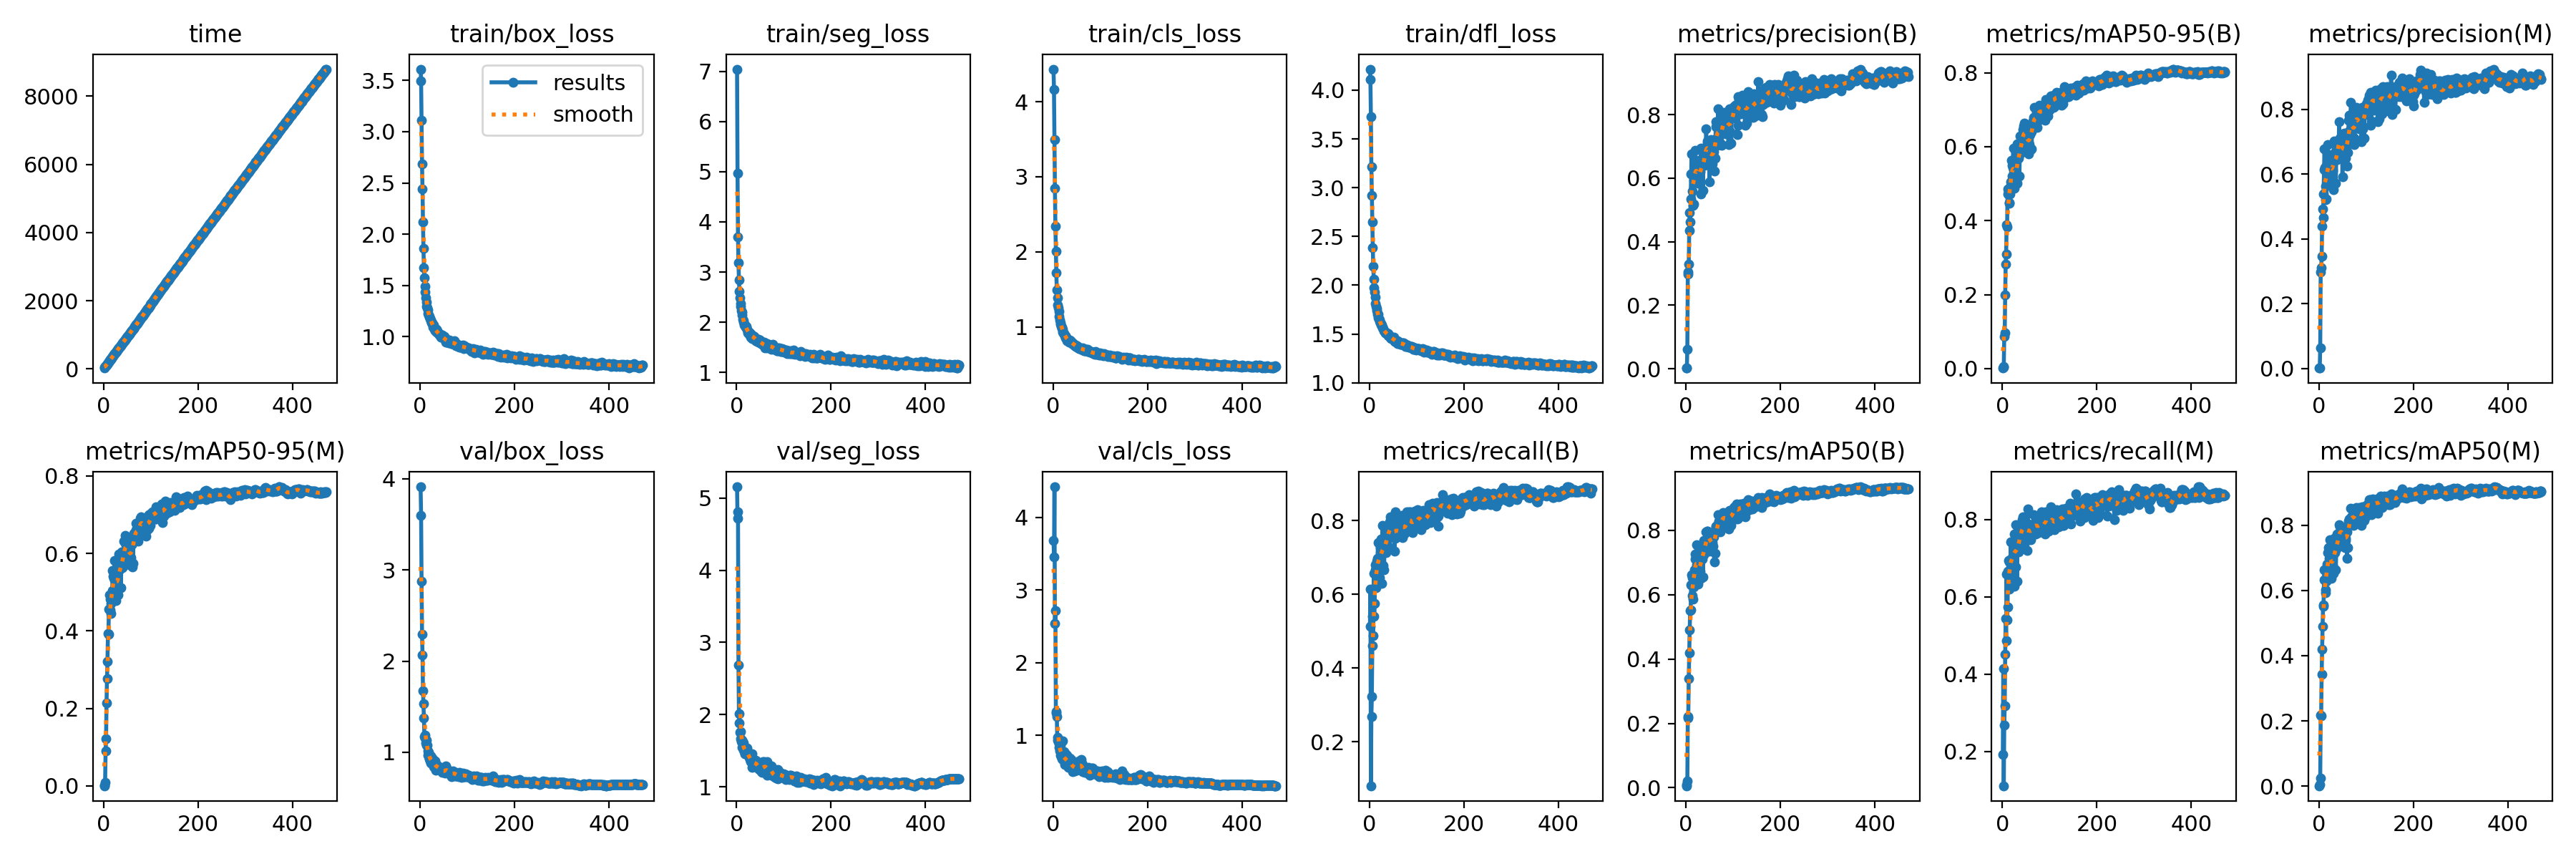

Values plotted in this chart, from the file beside it:
epoch, time, train/box_loss, train/seg_loss, train/cls_loss, train/dfl_loss, metrics/precision(B), metrics/recall(B), metrics/mAP50(B), metrics/mAP50-95(B), metrics/precision(M), metrics/recall(M), metrics/mAP50(M), metrics/mAP50-95(M), val/box_loss, val/seg_loss, val/cls_loss, val/dfl_loss, lr/pg0, lr/pg1, lr/pg2
1, 22.92, 3.61, 7.044, 4.435, 4.215, 0.00203, 0.5134, 0.00607, 0.0013, 0.00076, 0.1916, 0.00127, 0.00038, 3.913, 5.154, 3.687, 4.14, 0.00331, 0.00331, 0.00331
2, 42.73, 3.495, 4.976, 4.168, 4.11, 0.00242, 0.613, 0.00901, 0.00269, 0.00164, 0.4138, 0.00431, 0.00107, 3.601, 4.72, 3.454, 3.992, 0.00664, 0.00664, 0.00664
3, 61.68, 3.113, 3.699, 3.495, 3.725, 0.06209, 0.08046, 0.02148, 0.0061, 0.06389, 0.1111, 0.02469, 0.00888, 2.878, 4.808, 4.422, 3.378, 0.009967, 0.009967, 0.009967
4, 80.83, 2.684, 3.19, 2.849, 3.211, 0.2971, 0.2682, 0.2173, 0.08738, 0.2971, 0.2682, 0.2177, 0.08974, 2.298, 2.686, 2.535, 2.893, 0.009985, 0.009985, 0.009985
5, 99.64, 2.441, 2.846, 2.345, 2.921, 0.3042, 0.3218, 0.2218, 0.09704, 0.3108, 0.318, 0.2164, 0.1215, 2.069, 2.014, 2.714, 2.692, 0.00998, 0.00998, 0.00998
6, 118.5, 2.12, 2.616, 2.011, 2.649, 0.3283, 0.4606, 0.3401, 0.1997, 0.3452, 0.4521, 0.3424, 0.2135, 1.675, 1.882, 1.328, 2.342, 0.009975, 0.009975, 0.009975
7, 137.5, 1.865, 2.483, 1.716, 2.388, 0.4351, 0.5402, 0.4186, 0.2818, 0.4382, 0.5441, 0.42, 0.2769, 1.532, 1.759, 1.303, 2.184, 0.00997, 0.00997, 0.00997
8, 156.3, 1.676, 2.372, 1.49, 2.192, 0.4927, 0.4866, 0.4912, 0.3099, 0.4927, 0.4866, 0.4896, 0.3219, 1.378, 1.765, 1.254, 2.023, 0.009965, 0.009965, 0.009965
9, 175.1, 1.573, 2.31, 1.387, 2.062, 0.4623, 0.6556, 0.5516, 0.3886, 0.465, 0.6594, 0.5517, 0.3934, 1.171, 1.664, 0.9712, 1.764, 0.00996, 0.00996, 0.00996
10, 193.9, 1.494, 2.228, 1.293, 1.976, 0.534, 0.5402, 0.5532, 0.3822, 0.5392, 0.5402, 0.5563, 0.3914, 1.186, 1.63, 0.9283, 1.82, 0.009955, 0.009955, 0.009955
11, 212.6, 1.435, 2.204, 1.25, 1.931, 0.6144, 0.5747, 0.6312, 0.4721, 0.6134, 0.5747, 0.632, 0.4567, 1.155, 1.652, 0.914, 1.722, 0.00995, 0.00995, 0.00995
12, 231.5, 1.381, 2.149, 1.204, 1.875, 0.6771, 0.6667, 0.6626, 0.4857, 0.678, 0.6667, 0.664, 0.493, 1.103, 1.553, 0.8352, 1.703, 0.009946, 0.009946, 0.009946
13, 250.2, 1.341, 2.055, 1.141, 1.816, 0.6108, 0.6794, 0.6535, 0.4799, 0.6197, 0.6935, 0.6632, 0.4812, 1.135, 1.632, 0.879, 1.749, 0.009941, 0.009941, 0.009941
14, 268.8, 1.299, 2.039, 1.09, 1.786, 0.5595, 0.6169, 0.5982, 0.4494, 0.563, 0.6207, 0.6014, 0.4537, 1.081, 1.506, 0.7804, 1.659, 0.009936, 0.009936, 0.009936
15, 287.6, 1.282, 2.004, 1.058, 1.764, 0.5139, 0.6897, 0.5874, 0.4473, 0.5203, 0.6897, 0.5936, 0.4451, 1.075, 1.609, 0.8663, 1.652, 0.009931, 0.009931, 0.009931
16, 306.3, 1.262, 1.94, 1.033, 1.74, 0.5179, 0.6437, 0.6247, 0.4728, 0.5224, 0.6513, 0.6279, 0.4704, 1.017, 1.552, 0.7285, 1.603, 0.009926, 0.009926, 0.009926
17, 324.7, 1.226, 1.929, 1.001, 1.702, 0.5922, 0.6973, 0.6493, 0.495, 0.5922, 0.6973, 0.647, 0.4884, 0.9717, 1.461, 0.7057, 1.595, 0.009921, 0.009921, 0.009921
18, 343.6, 1.212, 1.952, 0.998, 1.701, 0.6181, 0.7395, 0.6782, 0.5043, 0.6213, 0.7433, 0.681, 0.5033, 1.003, 1.459, 0.7304, 1.596, 0.009916, 0.009916, 0.009916
19, 362.3, 1.199, 1.896, 0.9753, 1.665, 0.6872, 0.6667, 0.7117, 0.5641, 0.6904, 0.6705, 0.7148, 0.5551, 0.9272, 1.518, 0.678, 1.535, 0.009911, 0.009911, 0.009911
20, 383.1, 1.19, 1.89, 0.9653, 1.662, 0.6412, 0.7394, 0.7268, 0.5489, 0.641, 0.7433, 0.7305, 0.5402, 0.9262, 1.491, 0.9186, 1.531, 0.009906, 0.009906, 0.009906
21, 401.8, 1.176, 1.911, 0.9329, 1.641, 0.5855, 0.6657, 0.6776, 0.5201, 0.5894, 0.6628, 0.6786, 0.5015, 0.9083, 1.504, 0.6648, 1.507, 0.009901, 0.009901, 0.009901
22, 420.3, 1.164, 1.862, 0.9236, 1.627, 0.6569, 0.6454, 0.6937, 0.5431, 0.6608, 0.6493, 0.6972, 0.535, 0.9578, 1.535, 0.6701, 1.555, 0.009896, 0.009896, 0.009896
23, 438.9, 1.154, 1.818, 0.9109, 1.617, 0.6437, 0.7267, 0.7556, 0.5962, 0.6471, 0.7305, 0.7558, 0.5824, 0.8799, 1.479, 0.6467, 1.499, 0.009891, 0.009891, 0.009891
24, 457.6, 1.138, 1.79, 0.8965, 1.606, 0.6255, 0.7241, 0.692, 0.5401, 0.6289, 0.728, 0.6936, 0.5283, 0.908, 1.487, 0.7794, 1.521, 0.009886, 0.009886, 0.009886
25, 476.2, 1.13, 1.809, 0.881, 1.59, 0.5845, 0.7491, 0.7003, 0.533, 0.5775, 0.7624, 0.7077, 0.5356, 0.9031, 1.426, 0.5979, 1.523, 0.009881, 0.009881, 0.009881
26, 494.8, 1.137, 1.803, 0.8854, 1.59, 0.6039, 0.6283, 0.6327, 0.4873, 0.6133, 0.6283, 0.6369, 0.4775, 0.9359, 1.413, 0.7466, 1.533, 0.009876, 0.009876, 0.009876
27, 513.4, 1.091, 1.768, 0.8491, 1.562, 0.6204, 0.7471, 0.7076, 0.5691, 0.6262, 0.7447, 0.7092, 0.5604, 0.8801, 1.417, 0.5992, 1.484, 0.009871, 0.009871, 0.009871
28, 532.1, 1.112, 1.75, 0.8589, 1.569, 0.5965, 0.7873, 0.686, 0.5307, 0.5965, 0.7873, 0.6863, 0.5238, 0.8448, 1.383, 0.6873, 1.462, 0.009866, 0.009866, 0.009866
29, 550.9, 1.091, 1.775, 0.8458, 1.559, 0.6037, 0.6782, 0.6567, 0.5037, 0.6127, 0.6782, 0.6553, 0.5014, 0.9166, 1.35, 0.7282, 1.481, 0.009861, 0.009861, 0.009861
30, 569.5, 1.074, 1.702, 0.8192, 1.534, 0.6199, 0.7437, 0.6722, 0.5198, 0.638, 0.7356, 0.6763, 0.5176, 0.8803, 1.369, 0.6043, 1.475, 0.009856, 0.009856, 0.009856
31, 587.9, 1.068, 1.738, 0.8297, 1.535, 0.5511, 0.6667, 0.6505, 0.5002, 0.5524, 0.6399, 0.6513, 0.4921, 0.904, 1.408, 0.6943, 1.445, 0.009851, 0.009851, 0.009851
32, 606.4, 1.059, 1.679, 0.8194, 1.53, 0.6945, 0.7586, 0.7541, 0.6077, 0.7015, 0.7663, 0.7604, 0.5984, 0.8255, 1.459, 0.5616, 1.434, 0.009847, 0.009847, 0.009847
33, 625, 1.056, 1.728, 0.8219, 1.514, 0.6539, 0.751, 0.7212, 0.5787, 0.6581, 0.7548, 0.7241, 0.5639, 0.8058, 1.269, 0.5688, 1.397, 0.009842, 0.009842, 0.009842
34, 644, 1.045, 1.729, 0.7987, 1.51, 0.663, 0.7238, 0.7106, 0.5687, 0.6665, 0.7276, 0.7163, 0.5584, 0.8621, 1.372, 0.6764, 1.437, 0.009837, 0.009837, 0.009837
35, 662.7, 1.07, 1.738, 0.8196, 1.515, 0.6542, 0.7126, 0.7535, 0.6034, 0.6584, 0.7163, 0.7571, 0.592, 0.8589, 1.335, 0.6439, 1.424, 0.009832, 0.009832, 0.009832
36, 681.5, 1.056, 1.706, 0.8092, 1.509, 0.5619, 0.7433, 0.6557, 0.5197, 0.5712, 0.7356, 0.6639, 0.5109, 0.8319, 1.339, 0.6865, 1.44, 0.009827, 0.009827, 0.009827
37, 700.3, 1.041, 1.725, 0.8128, 1.501, 0.6412, 0.7548, 0.7238, 0.5863, 0.6456, 0.7586, 0.7262, 0.5624, 0.8327, 1.301, 0.5731, 1.399, 0.009822, 0.009822, 0.009822
38, 718.8, 1.038, 1.674, 0.802, 1.498, 0.6613, 0.7701, 0.7699, 0.6286, 0.6646, 0.774, 0.7722, 0.6046, 0.8443, 1.332, 0.6655, 1.399, 0.009817, 0.009817, 0.009817
39, 737.5, 1.03, 1.665, 0.7929, 1.504, 0.6407, 0.7721, 0.7278, 0.583, 0.6439, 0.7759, 0.7356, 0.5636, 0.8397, 1.29, 0.6275, 1.402, 0.009812, 0.009812, 0.009812
40, 756.1, 1.02, 1.643, 0.7807, 1.481, 0.6896, 0.751, 0.7478, 0.6044, 0.6931, 0.7548, 0.7466, 0.5793, 0.8337, 1.373, 0.5365, 1.434, 0.009807, 0.009807, 0.009807
41, 774.7, 1.03, 1.628, 0.7745, 1.485, 0.6854, 0.7681, 0.7421, 0.5907, 0.6889, 0.7719, 0.7455, 0.5747, 0.8382, 1.352, 0.5667, 1.387, 0.009802, 0.009802, 0.009802
42, 793.6, 1.027, 1.673, 0.7906, 1.483, 0.6737, 0.7969, 0.763, 0.6252, 0.677, 0.8008, 0.7607, 0.5959, 0.8011, 1.358, 0.501, 1.379, 0.009797, 0.009797, 0.009797
43, 812.3, 1.011, 1.639, 0.7724, 1.478, 0.7563, 0.7255, 0.7965, 0.6461, 0.7624, 0.7356, 0.8025, 0.6324, 0.8345, 1.295, 0.6352, 1.426, 0.009792, 0.009792, 0.009792
44, 830.8, 0.9939, 1.616, 0.7588, 1.461, 0.6517, 0.8099, 0.7486, 0.6045, 0.6673, 0.8067, 0.7542, 0.5827, 0.8056, 1.309, 0.5395, 1.37, 0.009787, 0.009787, 0.009787
45, 849.5, 0.9968, 1.636, 0.7561, 1.459, 0.7113, 0.793, 0.7973, 0.6556, 0.7113, 0.793, 0.7957, 0.6263, 0.8058, 1.258, 0.6141, 1.381, 0.009782, 0.009782, 0.009782
46, 868.1, 1, 1.601, 0.7582, 1.456, 0.7172, 0.7778, 0.7984, 0.6633, 0.7094, 0.774, 0.7941, 0.6467, 0.7941, 1.279, 0.5117, 1.353, 0.009777, 0.009777, 0.009777
47, 886.9, 1.014, 1.657, 0.7611, 1.471, 0.7128, 0.7702, 0.781, 0.6269, 0.7128, 0.7702, 0.7813, 0.6073, 0.7817, 1.278, 0.5941, 1.343, 0.009772, 0.009772, 0.009772
48, 905.5, 0.9861, 1.61, 0.7427, 1.45, 0.6761, 0.7838, 0.7786, 0.6522, 0.6794, 0.7876, 0.7793, 0.6244, 0.7871, 1.237, 0.5197, 1.343, 0.009767, 0.009767, 0.009767
49, 924, 0.9897, 1.642, 0.7486, 1.454, 0.7121, 0.774, 0.7935, 0.648, 0.7157, 0.7778, 0.7929, 0.6276, 0.795, 1.281, 0.5161, 1.332, 0.009762, 0.009762, 0.009762
50, 942.9, 0.9932, 1.595, 0.7455, 1.455, 0.5892, 0.7638, 0.7352, 0.5881, 0.5911, 0.7663, 0.7418, 0.5833, 0.81, 1.264, 0.5733, 1.364, 0.009757, 0.009757, 0.009757
51, 961.6, 0.9858, 1.606, 0.7297, 1.45, 0.6911, 0.7715, 0.7869, 0.6429, 0.6835, 0.7816, 0.7887, 0.6234, 0.7855, 1.311, 0.5248, 1.349, 0.009753, 0.009753, 0.009753
52, 980.2, 1.002, 1.615, 0.7423, 1.465, 0.692, 0.766, 0.786, 0.6491, 0.6967, 0.7746, 0.7887, 0.6336, 0.7785, 1.252, 0.524, 1.347, 0.009748, 0.009748, 0.009748
53, 998.8, 0.9702, 1.569, 0.7179, 1.422, 0.7218, 0.7165, 0.7679, 0.6318, 0.7257, 0.7203, 0.7737, 0.6196, 0.7755, 1.211, 0.5552, 1.329, 0.009743, 0.009743, 0.009743
54, 1018, 0.9472, 1.56, 0.7153, 1.422, 0.6429, 0.8237, 0.744, 0.5997, 0.6459, 0.8276, 0.7473, 0.5869, 0.8032, 1.203, 0.5679, 1.385, 0.009738, 0.009738, 0.009738
55, 1036, 0.9649, 1.578, 0.7122, 1.426, 0.6792, 0.751, 0.7433, 0.5798, 0.6758, 0.7471, 0.732, 0.5707, 0.8495, 1.35, 0.6432, 1.376, 0.009733, 0.009733, 0.009733
56, 1055, 0.9771, 1.561, 0.7215, 1.427, 0.6462, 0.7969, 0.7632, 0.6122, 0.6487, 0.7893, 0.7607, 0.5928, 0.8299, 1.23, 0.545, 1.344, 0.009728, 0.009728, 0.009728
57, 1074, 0.9466, 1.552, 0.7077, 1.419, 0.6737, 0.7673, 0.75, 0.6059, 0.6778, 0.7656, 0.7522, 0.5883, 0.7929, 1.309, 0.5782, 1.366, 0.009723, 0.009723, 0.009723
58, 1092, 0.9615, 1.54, 0.7196, 1.427, 0.7014, 0.7624, 0.7933, 0.6571, 0.7049, 0.7663, 0.7952, 0.6242, 0.801, 1.216, 0.5557, 1.337, 0.009718, 0.009718, 0.009718
59, 1111, 0.9667, 1.601, 0.7139, 1.428, 0.6835, 0.7816, 0.7801, 0.632, 0.6869, 0.7854, 0.7791, 0.622, 0.8032, 1.351, 0.6689, 1.37, 0.009713, 0.009713, 0.009713
60, 1130, 0.9428, 1.491, 0.697, 1.4, 0.6217, 0.7701, 0.7023, 0.5915, 0.6255, 0.7487, 0.6985, 0.5643, 0.7801, 1.288, 0.6416, 1.309, 0.009708, 0.009708, 0.009708
... 411 more rows
